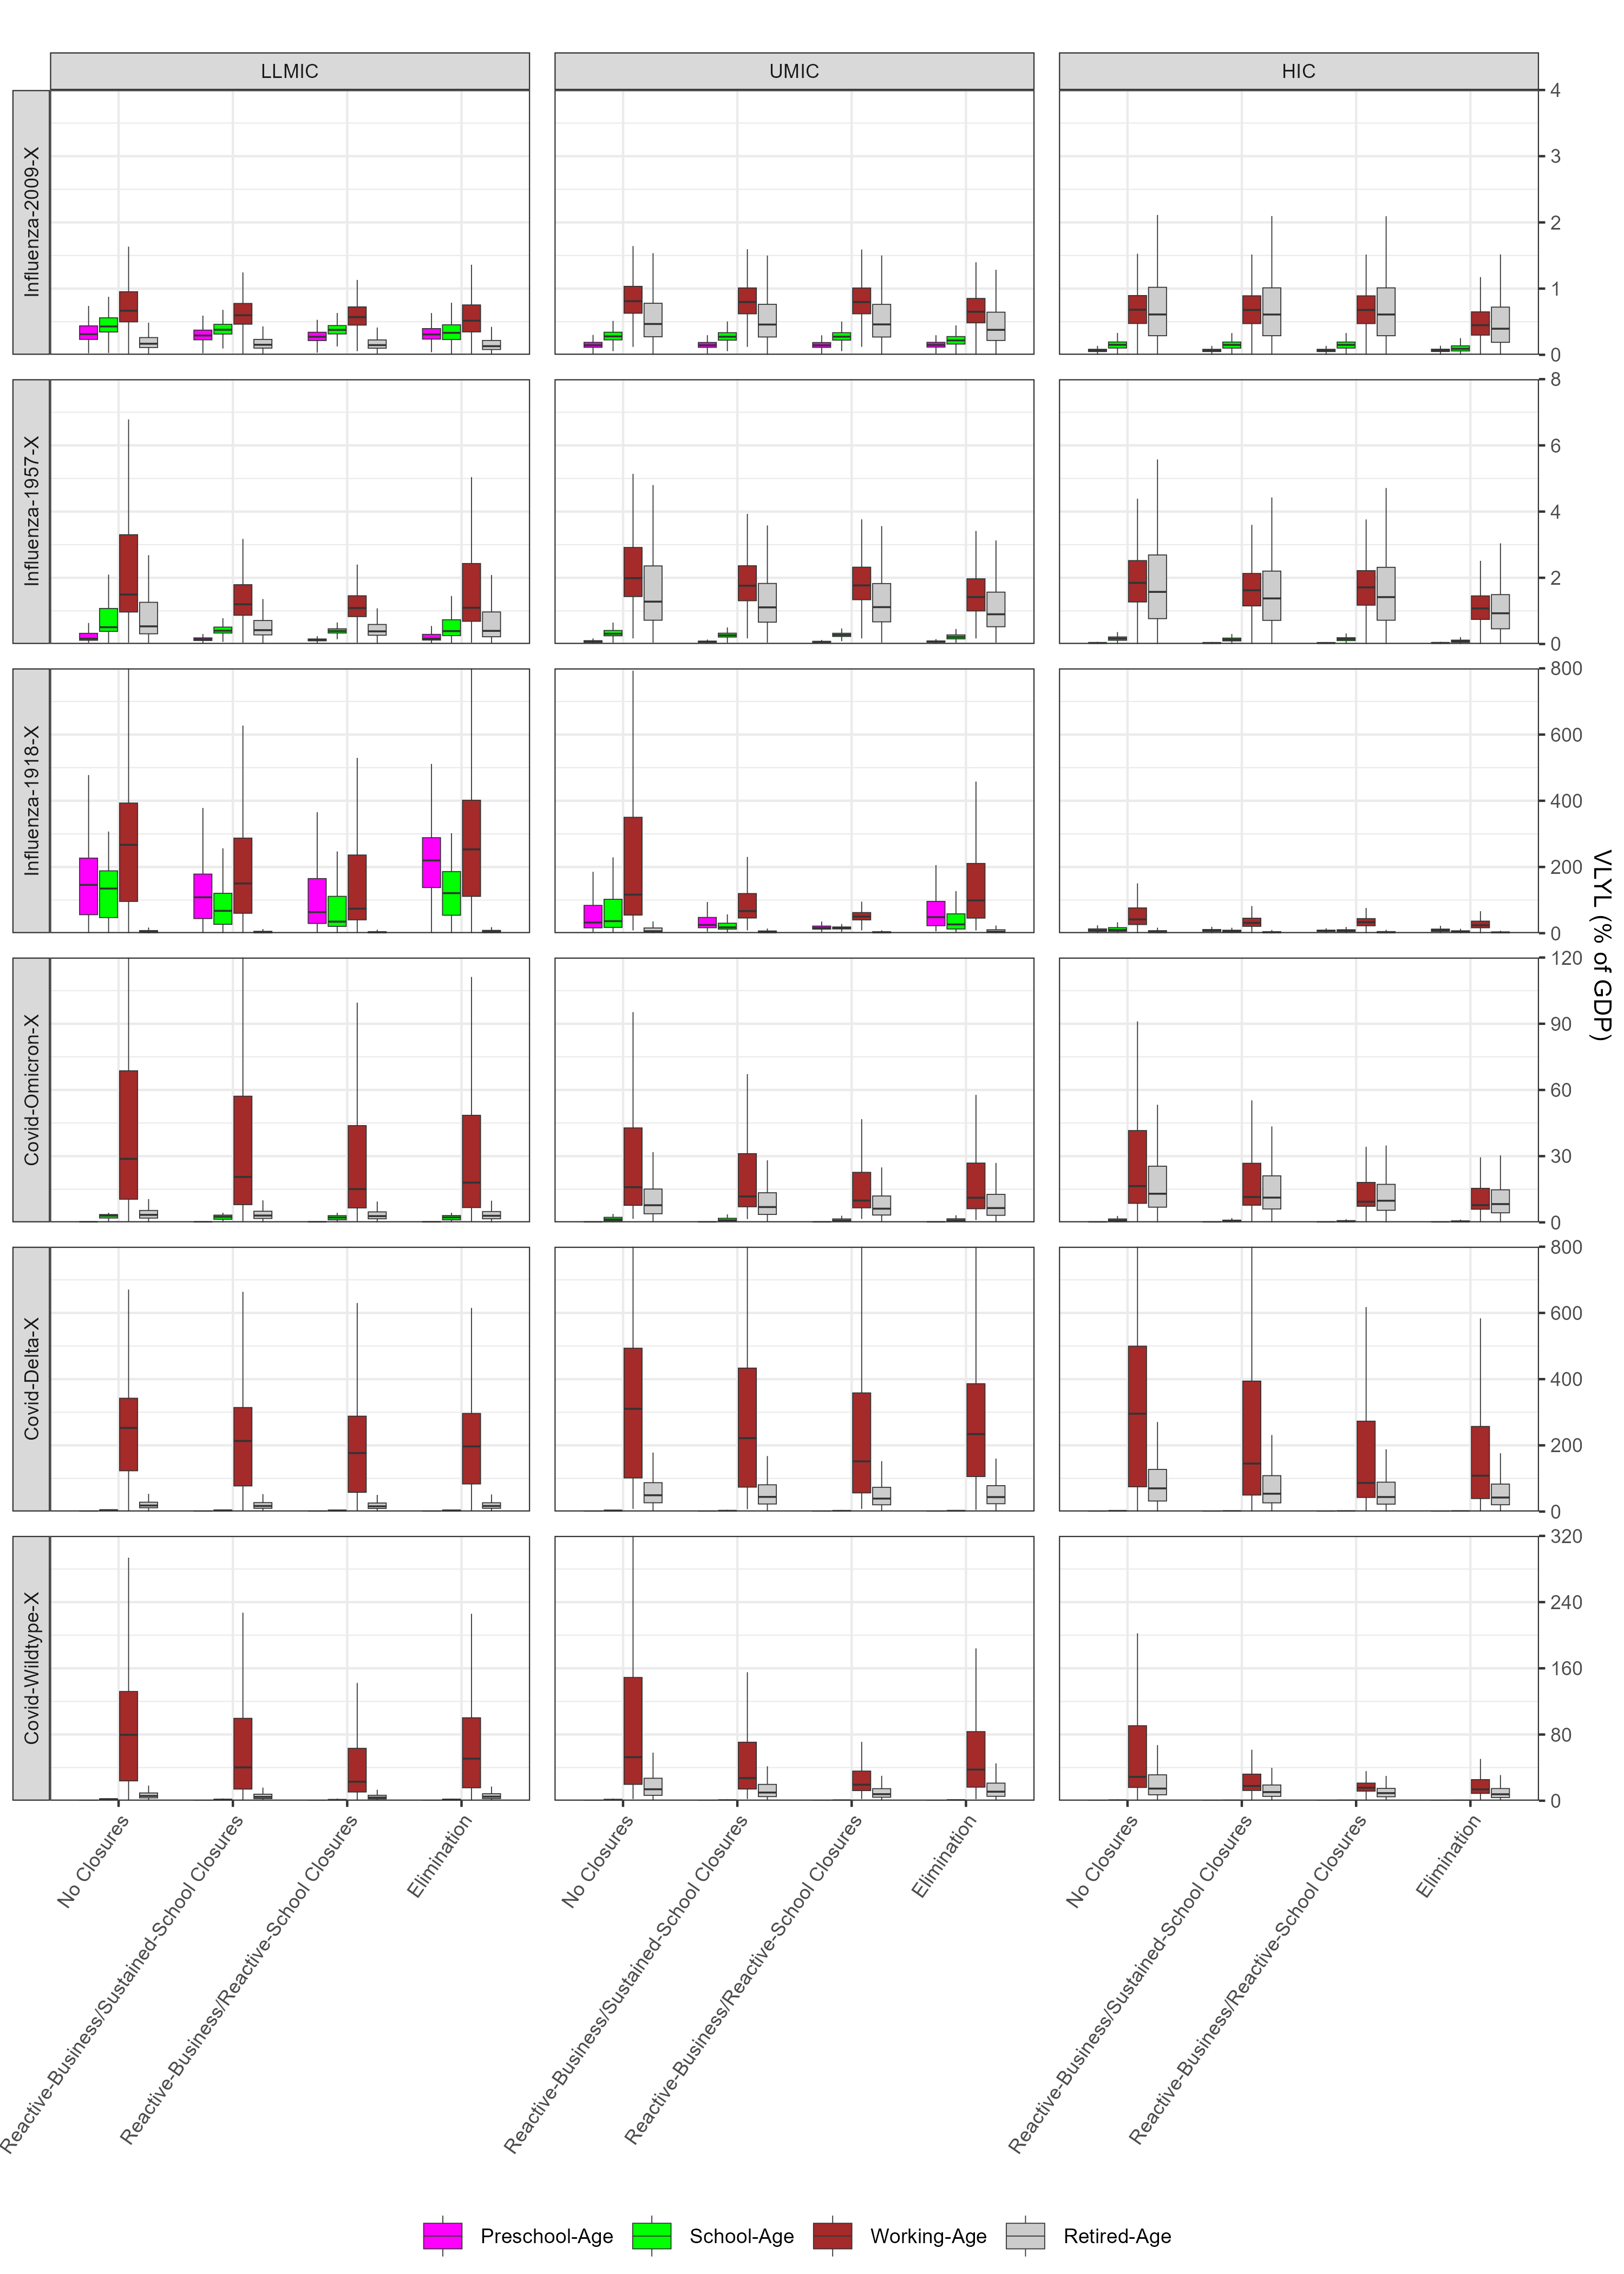

Write the R code that produced this figure.
library(dplyr)
library(purrr)
library(tidyr)
library(readr)
library(stringr)
library(fBasics)
library(fitdistrplus)
library(forecast)
library(scam)
library(ggplot2)
library(ggh4x)
library(ggdensity)
library(GGally)
library(cowplot)
library(ggpattern)
library(patchwork)
source("functions/add_scenario_cols.R")
source("functions/order_scenario_cols.R")
source("functions/calc_loss_pc.R")
source("functions/parse_inputs.R")
source("functions/format_table.R")

list_files   <- list.files(path = "../output/archetypes/", pattern = "\\.csv$", full.names = TRUE)
input_files  <- list_files[grepl("_data\\.csv$", list_files)]
input_data   <- lapply(input_files, add_scenario_cols) %>% bind_rows() %>% order_scenario_cols()
output_files <- list_files[!grepl("_data\\.csv$", list_files)]
output_data  <- lapply(output_files, add_scenario_cols) %>% bind_rows() %>% order_scenario_cols() %>%
                (function(x) calc_loss_pc(input_data,x)) %>% 
                group_by(location, disease, strategy) %>%
                mutate(med_SLpc  = quantile(SLpc, 0.50),
                       mean_SLpc = mean(SLpc),
                       q3_SLpc   = quantile(SLpc, 0.75)) %>%
                group_by(location, disease) %>%
                mutate(min_med   = (med_SLpc  == min(med_SLpc)),
                       min_mean  = (mean_SLpc == min(mean_SLpc)),
                       min_mean2 = {
                         strategy_means <- mean_SLpc[!duplicated(strategy)]
                         sorted_means   <- sort(strategy_means)
                         (mean_SLpc == sorted_means[2])},
                       min_q3    = (q3_SLpc   == min(q3_SLpc))) %>%
                group_by(location, disease, strategy) %>%
                mutate(min_any   = any(min_mean, min_mean2)) %>%
                ungroup() %>%
                pivot_longer(cols = starts_with("vlyl_"), names_to = "vlyl", values_to = "value") %>%
                mutate(vlyl = factor(vlyl, levels = c("vlyl_1", "vlyl_2", "vlyl_3", "vlyl_4")))

gg <- ggplot(output_data, aes(x = strategy, y = value, fill = vlyl)) + #, alpha = min_any)) +
      facet_grid2(disease ~ location, switch = "y", scales = "free_y") +
      geom_boxplot(outlier.shape = NA, coef = 1.5, width = 0.70, linewidth = 0.2) +
      scale_fill_manual(values = c("vlyl_1" = "magenta", "vlyl_2" = "green", "vlyl_3" = "brown", "vlyl_4" = "grey80"),
                        labels = c("Preschool-Age", "School-Age", "Working-Age", "Retired-Age")) +
      # scale_alpha_manual(values = c("FALSE" = 0.25, "TRUE" = 1)) +
      theme_bw() + 
      scale_x_discrete(labels = c("School Closures" = "Reactive-Business/Sustained-School Closures",
                                  "Economic Closures" = "Reactive-Business/Reactive-School Closures")) +
      facetted_pos_scales(y = list(
        scale_y_continuous(limits=c(0,4),   breaks=seq(0,4,1),     expand=c(0,0), position="right"),
        scale_y_continuous(limits=c(0,8),   breaks=seq(0,8,2),     expand=c(0,0), position="right"),
        scale_y_continuous(limits=c(0,800), breaks=seq(0,800,200), expand=c(0,0), position="right"),
        scale_y_continuous(limits=c(0,120), breaks=seq(0,120,30),  expand=c(0,0), position="right"),
        scale_y_continuous(limits=c(0,800), breaks=seq(0,800,200), expand=c(0,0), position="right"),
        scale_y_continuous(limits=c(0,320), breaks=seq(0,320,80),  expand=c(0,0), position="right"))) +
      theme(panel.spacing = unit(0.75, "lines"), axis.text.x = element_text(angle = 55, hjust = 1)) + 
      labs(title = "", x = "", y = "VLYL (% of GDP)") +
      guides(fill = guide_legend(title = NULL)) +
      theme(legend.position = "bottom", legend.box.just = "right", 
            legend.key.size = unit(0.8, "cm"), legend.text = element_text(size = 9), 
            legend.margin = margin(0, 0, 0, 0))

ggsave("figure_S16.png", plot = gg, height = 14, width = 10)

output_table <- output_data %>%
                pivot_wider(names_from = vlyl, values_from = value) %>%
                group_by(location, disease, strategy) %>%
                summarise(median_1 = sprintf("%.1f", quantile(vlyl_1, 0.50)),
                          q1_1     = sprintf("%.1f", quantile(vlyl_1, 0.25)),
                          q3_1     = sprintf("%.1f", quantile(vlyl_1, 0.75)),
                          median_2 = sprintf("%.1f", quantile(vlyl_2, 0.50)),
                          q1_2     = sprintf("%.1f", quantile(vlyl_2, 0.25)),
                          q3_2     = sprintf("%.1f", quantile(vlyl_2, 0.75)),
                          median_3 = sprintf("%.1f", quantile(vlyl_3, 0.50)),
                          q1_3     = sprintf("%.1f", quantile(vlyl_3, 0.25)),
                          q3_3     = sprintf("%.1f", quantile(vlyl_3, 0.75)),
                          median_4 = sprintf("%.1f", quantile(vlyl_4, 0.50)),
                          q1_4     = sprintf("%.1f", quantile(vlyl_4, 0.25)),
                          q3_4     = sprintf("%.1f", quantile(vlyl_4, 0.75)),
                          min_any  = unique(min_any),
                          min_med  = unique(min_med),
                          min_q3   = unique(min_q3)) %>%
                mutate(median_1 = paste0(median_1," (",q1_1,"; ",q3_1,")"),
                       median_2 = paste0(median_2," (",q1_2,"; ",q3_2,")"),
                       median_3 = paste0(median_3," (",q1_3,"; ",q3_3,")"),
                       median_4 = paste0(median_4," (",q1_4,"; ",q3_4,")")) %>%
                # mutate(median_1 = if_else(min_any, paste0("\\bfseries{",median_1,"}"), median_1),
                #        median_2 = if_else(min_any, paste0("\\bfseries{",median_2,"}"), median_2),
                #        median_3 = if_else(min_any, paste0("\\bfseries{",median_3,"}"), median_3),
                #        median_4 = if_else(min_any, paste0("\\bfseries{",median_4,"}"), median_4)) %>%
                mutate(strategy = case_when(strategy == "School Closures" ~ "Reactive-Business/Sustained-School Closures",
                                            strategy == "Economic Closures" ~ "Reactive-Business/Reactive-School Closures",
                                            TRUE ~ strategy)) %>%
                # mutate(strategy = if_else(min_any, paste0("\\bfseries{",strategy,"}"), strategy)) %>%
                # mutate(strategy = if_else(min_med, paste0(strategy,"$^*$"), strategy)) %>%
                # mutate(strategy = if_else(min_q3,  paste0(strategy,"\\textsuperscript\\textdagger"), strategy)) %>%
                mutate(median_4 = if_else(str_detect(strategy, "Elimination"),  paste0(median_4,"\\phantom{.}"), median_4)) %>%
                mutate(median_4 = if_else(str_detect(strategy, "Elimination") & disease == "Covid-Wildtype-X",  paste0(median_4,"\\phantom{.}"), median_4)) %>%
                dplyr::select(-starts_with("q"),-starts_with("min")) %>%
                mutate(across(everything(), as.character)) %>%
                format_table("location")

write.table(output_table, file = "table_S10.csv", sep = ",", row.names = FALSE, col.names = FALSE, quote = FALSE)
